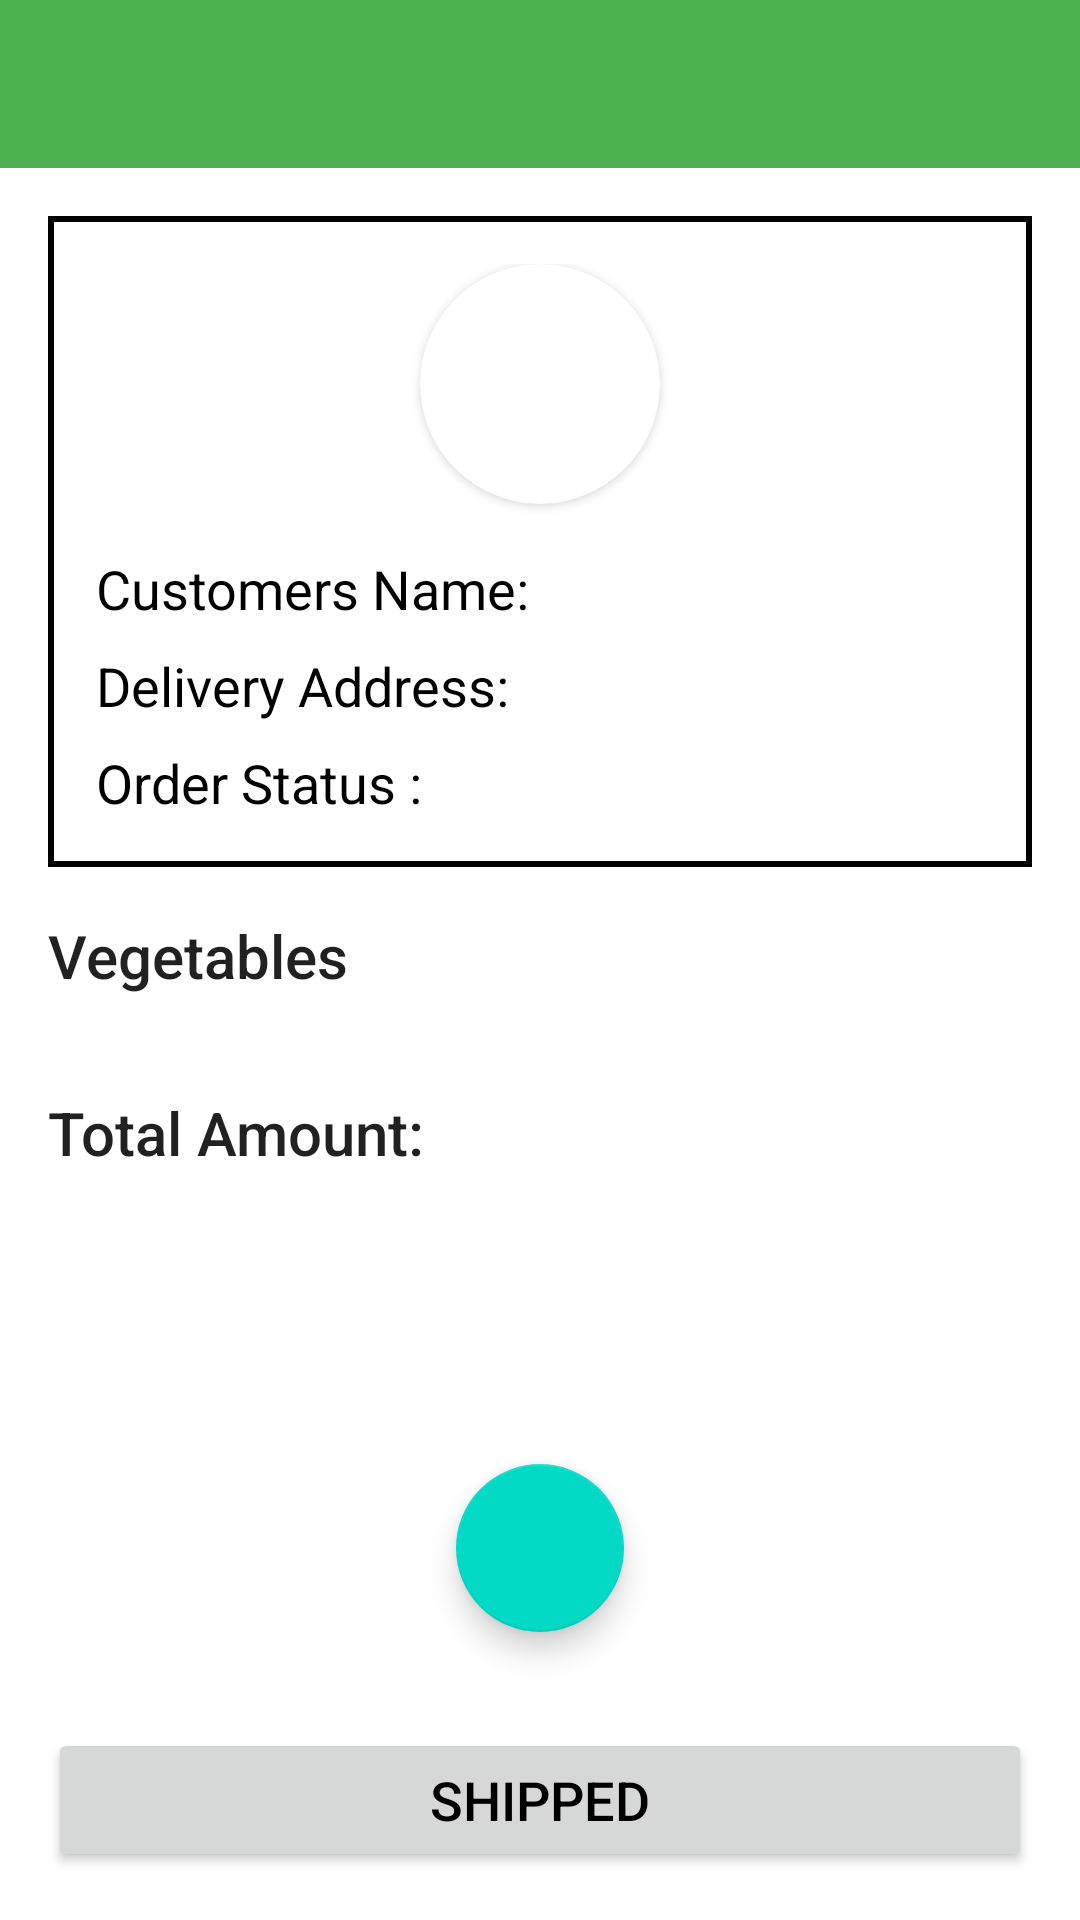

Layout XML and referenced resources for this Android screen:
<!-- AndroidManifest.xml: application theme Theme.SabjiWala.NoActionBar -->
<!-- res/layout/activity_order_ready.xml -->
<?xml version="1.0" encoding="utf-8"?>
<RelativeLayout xmlns:android="http://schemas.android.com/apk/res/android"
    xmlns:app="http://schemas.android.com/apk/res-auto"
    xmlns:tools="http://schemas.android.com/tools"
    android:layout_width="match_parent"
    android:layout_height="match_parent"
    tools:context=".order_view.OrderViewActivity">

    <com.google.android.material.floatingactionbutton.FloatingActionButton
        android:id="@+id/call_button"
        android:layout_width="wrap_content"
        android:layout_height="wrap_content"
        android:layout_above="@+id/shipped_button"
        android:layout_centerHorizontal="true"
        android:layout_marginBottom="16dp"
        android:clickable="true"
        app:layout_constraintBottom_toBottomOf="parent"
        app:layout_constraintEnd_toEndOf="parent"
        app:layout_constraintStart_toStartOf="parent"
        app:srcCompat="@drawable/ic_call_24px" />

    <com.google.android.material.appbar.AppBarLayout
        android:id="@+id/appBar"
        android:layout_width="match_parent"
        android:layout_height="wrap_content">

        <androidx.appcompat.widget.Toolbar
            android:id="@+id/toolbar"
            android:layout_width="wrap_content"
            android:layout_height="wrap_content" />
    </com.google.android.material.appbar.AppBarLayout>

    <ScrollView
        android:layout_width="match_parent"
        android:layout_height="match_parent"
        android:layout_below="@id/appBar"
        android:layout_marginTop="16dp">

        <androidx.constraintlayout.widget.ConstraintLayout
            android:layout_width="match_parent"
            android:layout_height="wrap_content">

            <RelativeLayout
                android:id="@+id/relativeLayout2"
                android:layout_width="match_parent"
                android:layout_height="wrap_content"
                android:layout_marginStart="16dp"
                android:layout_marginEnd="16dp"
                android:background="@drawable/border"
                android:padding="16dp"
                app:layout_constraintEnd_toEndOf="parent"
                app:layout_constraintStart_toStartOf="parent"
                app:layout_constraintTop_toTopOf="parent">

                <androidx.cardview.widget.CardView
                    android:id="@+id/cardView"
                    android:layout_width="80dp"
                    android:layout_height="80dp"
                    android:layout_centerHorizontal="true"
                    android:layout_marginBottom="16dp"
                    app:cardCornerRadius="100dp">

                    <ImageView
                        android:id="@+id/customer_image"
                        android:layout_width="wrap_content"
                        android:layout_height="wrap_content"
                        android:layout_gravity="center"
                        android:src="@drawable/default_profile" />
                </androidx.cardview.widget.CardView>

                <TextView
                    android:id="@+id/textView6"
                    android:layout_width="wrap_content"
                    android:layout_height="wrap_content"
                    android:layout_below="@id/cardView"
                    android:text="@string/customer_s_name"
                    android:textColor="@color/black"
                    android:textSize="18sp" />

                <TextView
                    android:id="@+id/customer_name"
                    android:layout_width="wrap_content"
                    android:layout_height="wrap_content"
                    android:textSize="18sp"
                    android:layout_below="@id/cardView"
                    android:layout_toEndOf="@id/textView6" />

                <TextView
                    android:id="@+id/textView2"
                    android:layout_width="wrap_content"
                    android:layout_height="wrap_content"
                    android:layout_below="@id/textView6"
                    android:layout_marginTop="8dp"
                    android:text="@string/delivery_address"
                    android:textColor="@color/black"
                    android:textSize="18sp" />

                <TextView
                    android:id="@+id/customer_address"
                    android:layout_width="wrap_content"
                    android:layout_height="wrap_content"
                    android:layout_below="@id/customer_name"
                    android:layout_marginTop="8dp"
                    android:layout_toEndOf="@id/textView2"
                    android:textSize="18sp" />

                <TextView
                    android:id="@+id/textView3"
                    android:layout_width="wrap_content"
                    android:layout_height="wrap_content"
                    android:layout_below="@id/customer_address"
                    android:layout_marginTop="8dp"
                    android:text="@string/order_status"
                    android:textColor="@color/black"
                    android:textSize="18sp" />

                <TextView
                    android:id="@+id/order_status"
                    android:layout_width="wrap_content"
                    android:layout_height="wrap_content"
                    android:layout_below="@+id/customer_address"
                    android:layout_marginTop="8dp"
                    android:layout_toEndOf="@+id/textView3"
                    android:textSize="18sp" />

            </RelativeLayout>

            <TextView
                android:id="@+id/textView5"
                android:layout_width="wrap_content"
                android:layout_height="wrap_content"
                android:layout_marginStart="16dp"
                android:layout_marginTop="16dp"
                android:text="@string/vegetables"
                style="@style/TextAppearance.AppCompat.Title"
                app:layout_constraintStart_toStartOf="parent"
                app:layout_constraintTop_toBottomOf="@+id/relativeLayout2" />

            <LinearLayout
                android:id="@+id/vegetables"
                android:layout_width="match_parent"
                android:layout_height="wrap_content"
                android:layout_marginStart="16dp"
                android:layout_marginTop="16dp"
                android:layout_marginEnd="16dp"
                android:orientation="vertical"
                app:layout_constraintEnd_toEndOf="parent"
                app:layout_constraintStart_toStartOf="parent"
                app:layout_constraintTop_toBottomOf="@+id/textView5" />

            <TextView
                android:id="@+id/textView7"
                android:layout_width="wrap_content"
                android:layout_height="wrap_content"
                android:layout_marginStart="16dp"
                android:layout_marginTop="16dp"
                android:layout_marginBottom="100dp"
                android:text="@string/total_amount"
                style="@style/TextAppearance.AppCompat.Title"
                app:layout_constraintBottom_toBottomOf="parent"
                app:layout_constraintStart_toStartOf="parent"
                app:layout_constraintTop_toBottomOf="@+id/vegetables" />

            <TextView
                android:id="@+id/total_amount"
                android:layout_width="wrap_content"
                android:layout_height="wrap_content"
                android:layout_marginTop="16dp"
                android:layout_marginBottom="100dp"
                style="@style/TextAppearance.AppCompat.Title"
                app:layout_constraintBottom_toBottomOf="parent"
                app:layout_constraintStart_toEndOf="@+id/textView7"
                app:layout_constraintTop_toBottomOf="@+id/vegetables" />
        </androidx.constraintlayout.widget.ConstraintLayout>
    </ScrollView>

    <Button
        android:id="@+id/shipped_button"
        android:layout_width="match_parent"
        android:layout_height="wrap_content"
        android:layout_alignParentBottom="true"
        android:layout_marginStart="16dp"
        android:layout_marginTop="16dp"
        android:layout_marginEnd="16dp"
        android:layout_marginBottom="16dp"
        android:textSize="@dimen/button_text_size_header"
        android:text="@string/shipped" />

</RelativeLayout>
<!-- resources referenced by this layout -->
<resources>
  <color name="black">#FF000000</color>
  <dimen name="button_text_size_header">18sp</dimen>
  <!-- drawable border (drawable) -->
  <?xml version="1.0" encoding="utf-8"?>
  <shape xmlns:android="http://schemas.android.com/apk/res/android"
      android:shape="rectangle">
      <solid android:color="@color/white"/>
      <stroke android:width="2dp"/>
  </shape>
  <string name="customer_s_name">Customers Name:</string>
  <string name="delivery_address">Delivery Address:</string>
  <string name="order_status">Order Status :</string>
  <string name="shipped">Shipped</string>
  <string name="total_amount">Total Amount:</string>
  <string name="vegetables">Vegetables</string>
  <style name="Theme.SabjiWala.NoActionBar">
          <item name="windowActionBar">false</item>
          <item name="windowNoTitle">true</item>
      </style>
  <color name="white">#FFFFFFFF</color>
</resources>
